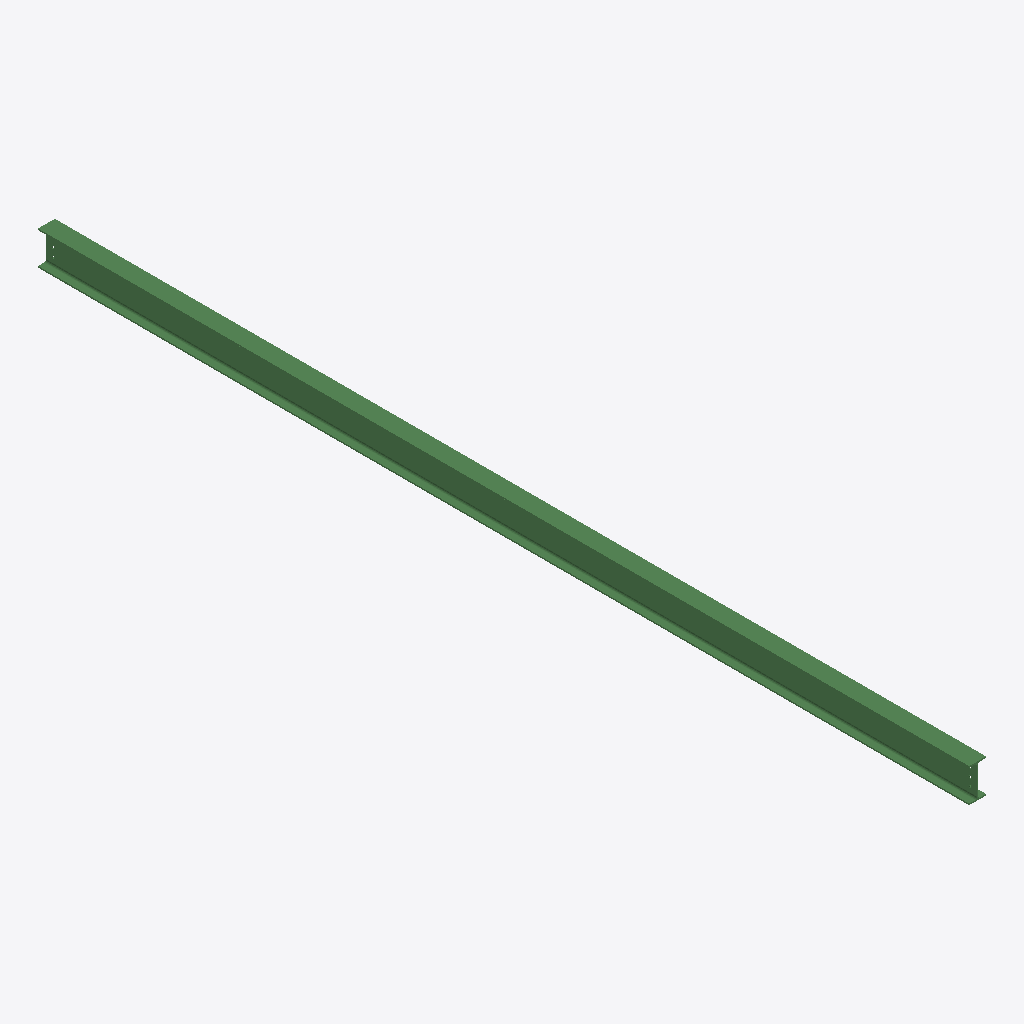
Isometric view of an IFC building model (IFC-SPF (STEP), schema IFC2X3, length unit millimetre), seen from the south-west, elements coloured by IFC class: 1 beam (green).
Extent 0.1 m × 6.6 m × 0.2 m (x, y, z). Storeys (1): Undefined at 0.00 m. Elements (1): 1 IfcBeam.

HEADER;
FILE_DESCRIPTION(('ViewDefinition[AISC_Steel_Detailing]','Option [BaseQuantities:Off]','Option [GridExport:On]','Option [Assemblies:Off]','Option [Bolts:On]','Option [Rebars:On]','Option [PourObjects:Off]','Option [Welds:On]','Option [SurfaceTreatments:On]','Option [LocationBy:0]','Option [ViewColors:Off]','Option [SectionedSpine:Off]','[2 more]'),'2;1');
FILE_NAME('b_49_Qty_1.ifc','2026-05-16T11:53:18',('GIOVANNIPC\\gcorrea'),('Structural Designer'),'IFC Database version: Work','Tekla Structures 2020 Service Pack 5, IFC Export','');
FILE_SCHEMA(('IFC2X3'));
ENDSEC;
DATA;
#37=IFCPROJECT('2G7ZFDNE16yBDU14FA92Me',#5,'Proyecto',$,$,$,$,(#11),#36);
#39=IFCSITE('2xvEzEinjBTea80yOTcujY',#5,'Obra',$,$,#38,$,$,.ELEMENT.,$,$,$,$,$);
#41=IFCBUILDING('2CNbTq0DTBavC7QHZi$5PJ',#5,'Undefined',$,$,#40,$,$,.ELEMENT.,$,$,$);
#43=IFCBUILDINGSTOREY('29hdEUCErFze9E_VIAceOd',#5,'Undefined',$,$,#42,$,$,.ELEMENT.,0.0);
#69=IFCBEAM('0ElGe6AnzB0QkcXE8Ok3ak',#44,'BEAM','IPE240','IPE240',#48,#68,'ID0ebd0a06-2b1f-4b01-aba6-84e218b8392e');
ENDSEC;
